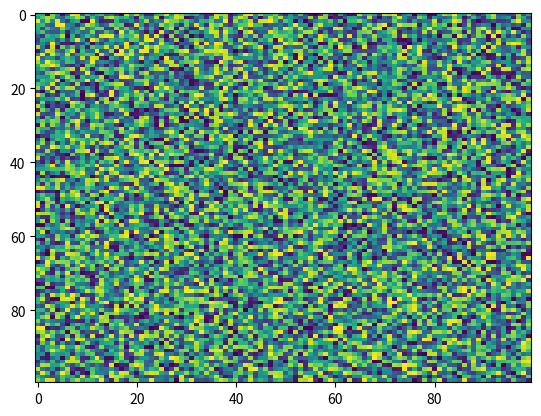

Write Python code to recreate this figure.
import matplotlib.pyplot as plt
import numpy as np
X = np.random.rand(100, 100)
plt.imshow(X, 'viridis', None, resample=None, filternorm=True, url=None, data=None, filterrad=4.0, aspect='auto', interpolation='nearest', alpha=None, vmin=None, vmax=None, interpolation_stage=None)
